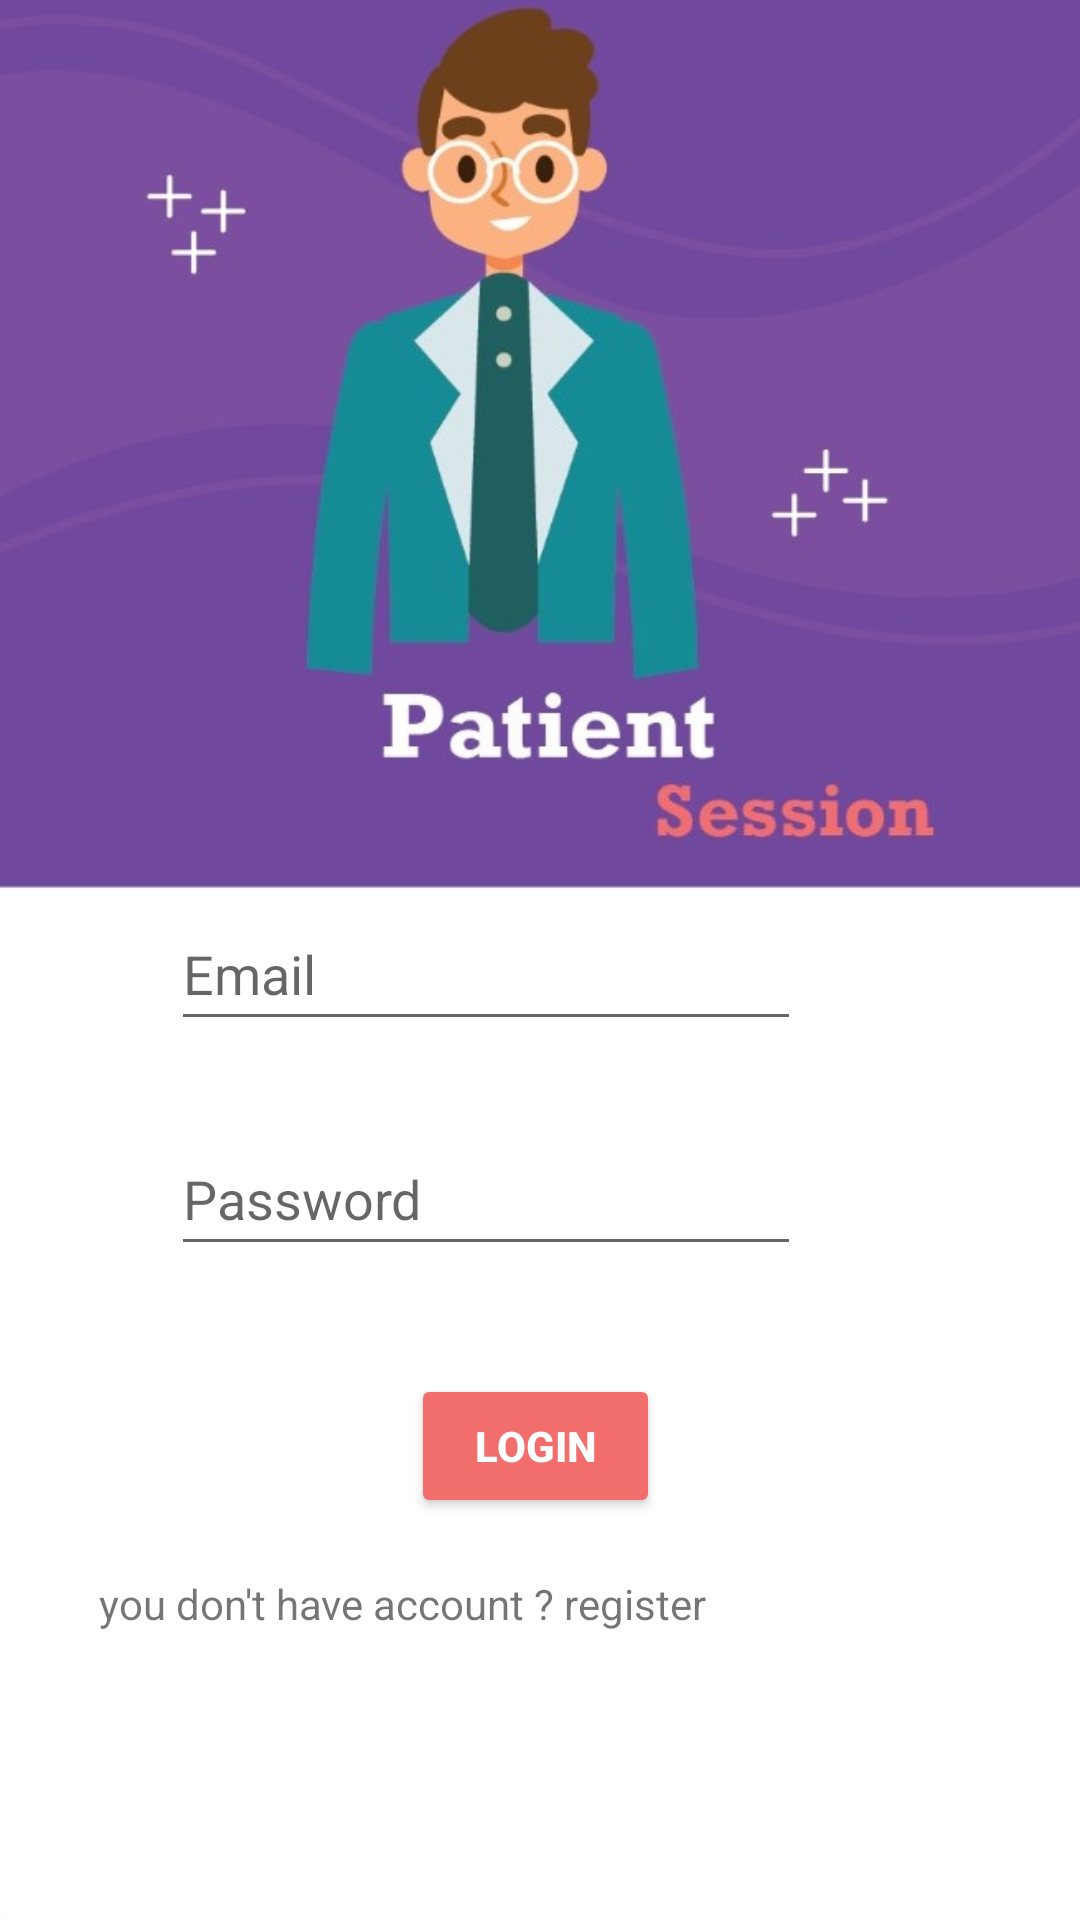

Android layout source for this screen:
<!-- AndroidManifest.xml: application theme AppTheme.NoActionBar -->
<!-- res/layout/activity_login.xml -->
<?xml version="1.0" encoding="utf-8"?>
<RelativeLayout xmlns:android="http://schemas.android.com/apk/res/android"
    xmlns:tools="http://schemas.android.com/tools"
    android:layout_width="match_parent"
    android:layout_height="match_parent"
    tools:context=".Session_Patient.LoginActivity"
    android:background="@drawable/patient_session">


    <TextView
        android:id="@+id/register"
        android:layout_width="246dp"
        android:layout_height="48dp"
        android:layout_alignParentEnd="true"
        android:layout_alignParentBottom="true"
        android:layout_marginEnd="81dp"
        android:layout_marginBottom="67dp"
        android:focusable="true"
        android:text="you don't have account ? register"
        tools:ignore="HardcodedText">

    </TextView>

    <Button
        android:id="@+id/login_btn"
        android:layout_width="132dp"
        android:layout_height="wrap_content"
        android:layout_alignParentStart="true"
        android:layout_alignParentEnd="true"
        android:layout_alignParentBottom="true"
        android:layout_marginStart="137dp"
        android:layout_marginEnd="140dp"
        android:layout_marginBottom="134dp"
        android:backgroundTint="#F26E6D"
        android:text="Login"
        android:textColor="@color/white"
        android:textStyle="bold"
        tools:ignore="HardcodedText,MissingConstraints"
        tools:layout_editor_absoluteX="144dp"
        tools:layout_editor_absoluteY="341dp" />

    <EditText
        android:id="@+id/email"
        android:layout_width="wrap_content"
        android:layout_height="wrap_content"
        android:layout_alignParentEnd="true"
        android:layout_alignParentBottom="true"
        android:layout_marginEnd="93dp"
        android:layout_marginBottom="293dp"
        android:ems="10"
        android:hint="@string/email"
        android:inputType="textEmailAddress"
        android:minHeight="48dp"
        tools:ignore="MissingConstraints"
        tools:layout_editor_absoluteX="91dp"
        tools:layout_editor_absoluteY="200dp"  />

    <EditText
        android:id="@+id/pwd"
        android:layout_width="wrap_content"
        android:layout_height="wrap_content"
        android:layout_alignParentEnd="true"
        android:layout_alignParentBottom="true"
        android:layout_marginEnd="93dp"
        android:layout_marginBottom="218dp"
        android:ems="10"
        android:hint="@string/pwd"
        android:inputType="textPassword"
        android:minHeight="48dp"
        tools:ignore="MissingConstraints"
        tools:layout_editor_absoluteX="91dp"
        tools:layout_editor_absoluteY="265dp" />

</RelativeLayout>
<!-- resources referenced by this layout -->
<resources>
  <!-- drawable patient_session: jpeg bitmap (drawable-v24, 57416 bytes) -->
  <string name="email">Email</string>
  <string name="pwd">Password</string>
  <style name="AppTheme.NoActionBar">
          <item name="windowActionBar">false</item>
          <item name="windowNoTitle">true</item>
      </style>
  <!-- not gathered from this repository: default colours our renderer supplied (Android Studio template values) -->
  <color name="white">#FFFFFFFF</color>
</resources>
